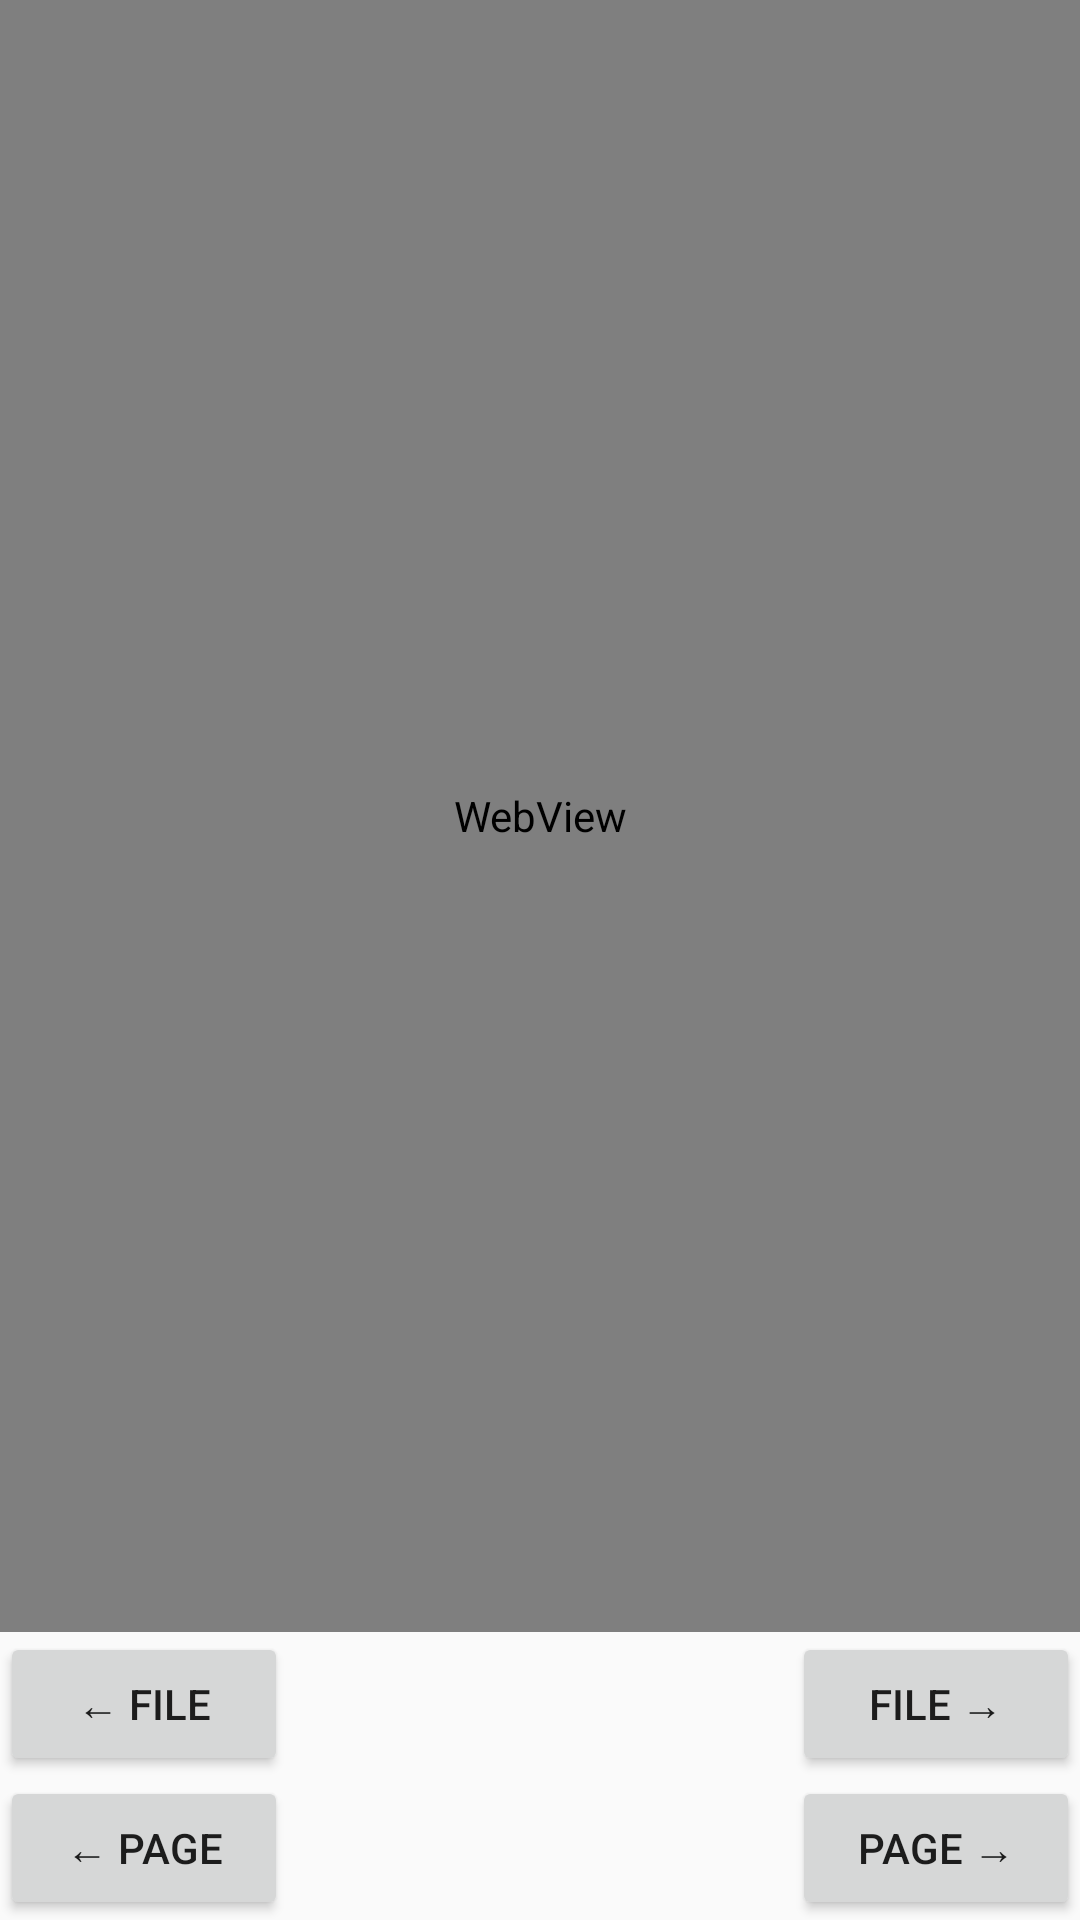

Android layout source for this screen:
<!-- AndroidManifest.xml: application theme SandboxTheme -->
<!-- res/layout/reader_viewer.xml -->
<?xml version="1.0" encoding="UTF-8"?>
<androidx.constraintlayout.widget.ConstraintLayout xmlns:android="http://schemas.android.com/apk/res/android"
  xmlns:app="http://schemas.android.com/apk/res-auto"
  android:layout_width="match_parent"
  android:layout_height="match_parent">

  <WebView
    android:id="@+id/viewerWebView"
    android:layout_width="0dp"
    android:layout_height="0dp"
    app:layout_constraintBottom_toTopOf="@+id/viewerFilePrevious"
    app:layout_constraintEnd_toEndOf="parent"
    app:layout_constraintHorizontal_bias="1.0"
    app:layout_constraintStart_toStartOf="parent"
    app:layout_constraintTop_toTopOf="parent"
    app:layout_constraintVertical_bias="0.0" />

  <Button
    android:id="@+id/viewerFilePrevious"
    android:layout_width="96dp"
    android:layout_height="wrap_content"
    android:text="@string/filePrevious"
    app:layout_constraintBottom_toTopOf="@id/viewerPagePrevious"
    app:layout_constraintStart_toStartOf="parent" />

  <Button
    android:id="@+id/viewerFileNext"
    android:layout_width="96dp"
    android:layout_height="wrap_content"
    android:text="@string/fileNext"
    app:layout_constraintBottom_toTopOf="@id/viewerPageNext"
    app:layout_constraintEnd_toEndOf="parent" />

  <Button
    android:id="@+id/viewerPagePrevious"
    android:layout_width="96dp"
    android:layout_height="wrap_content"
    android:text="@string/pagePrevious"
    app:layout_constraintBottom_toBottomOf="parent"
    app:layout_constraintStart_toStartOf="parent" />

  <Button
    android:id="@+id/viewerPageNext"
    android:layout_width="96dp"
    android:layout_height="wrap_content"
    android:text="@string/pageNext"
    app:layout_constraintBottom_toBottomOf="parent"
    app:layout_constraintEnd_toEndOf="parent" />

</androidx.constraintlayout.widget.ConstraintLayout>
<!-- resources referenced by this layout -->
<resources>
  <string name="fileNext">File →</string>
  <string name="filePrevious">← File</string>
  <string name="pageNext">Page →</string>
  <string name="pagePrevious">← Page</string>
  <style name="SandboxTheme" parent="Theme.AppCompat.Light.NoActionBar">
      <item name="colorPrimary">@color/sandboxColorPrimary</item>
      <item name="colorPrimaryDark">@color/sandboxColorPrimaryDark</item>
      <item name="colorAccent">@color/sandboxColorPrimaryLight</item>
      <item name="android:colorPrimary">@color/sandboxColorPrimary</item>
      <item name="android:colorPrimaryDark">@color/sandboxColorPrimaryDark</item>
      <item name="android:colorAccent">@color/sandboxColorPrimaryLight</item>
      <item name="windowActionBar">false</item>
      <item name="windowNoTitle">true</item>
  
      <item name="kfc_theme_background">@color/sandboxColorBackground</item>
      <item name="kfc_theme_foreground">@color/sandboxColorPrimary</item>
      <item name="kfc_theme_title">@color/sandboxColorPrimaryLight</item>
      <item name="kfc_theme_breadcrumb">@android:color/black</item>
      <item name="kfc_theme_toolbox">@color/sandboxColorPrimary</item>
      <item name="kfc_theme_search_text">@color/sandboxColorPrimaryLight</item>
      <item name="kfc_theme_search_hint">@color/sandboxColorPrimaryLight</item>
      <item name="kfc_theme_status">@color/sandboxColorPrimary</item>
      <item name="kfc_theme_file_icon">@color/sandboxColorPrimary</item>
      <item name="kfc_theme_file_name">@color/sandboxColorPrimary</item>
      <item name="kfc_theme_file_information">@color/sandboxColorPrimary</item>
      <item name="kfc_theme_file_flag">@color/sandboxColorPrimary</item>
      <item name="kfc_theme_file_asterisk">@color/sandboxColorPrimary</item>
      <item name="kfc_theme_checkbox">@color/sandboxColorPrimary</item>
      <item name="kfc_theme_cancel_button">@color/sandboxColorPrimary</item>
      <item name="kfc_theme_ok_button">@color/sandboxColorPrimary</item>
      <item name="kfc_theme_create_folder_button">@color/sandboxColorPrimary</item>
    </style>
  <color name="sandboxColorPrimary">#0d47a1</color>
  <color name="sandboxColorPrimaryDark">#002171</color>
  <color name="sandboxColorPrimaryLight">#5472d3</color>
  <color name="sandboxColorBackground">#ffffff</color>
</resources>
